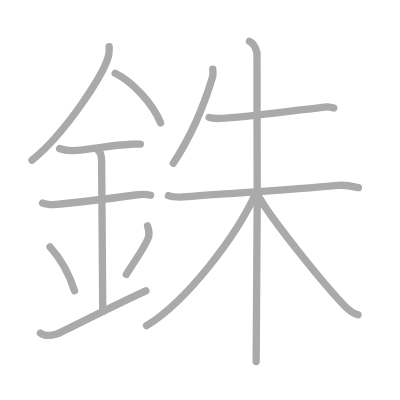
t = 0.00 s
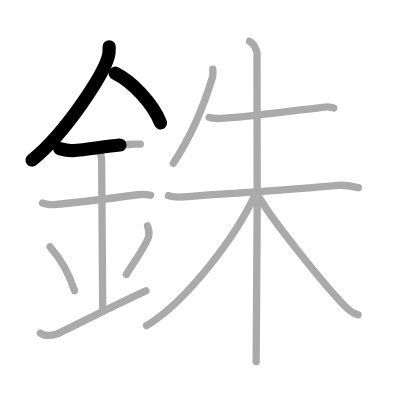
t = 2.75 s
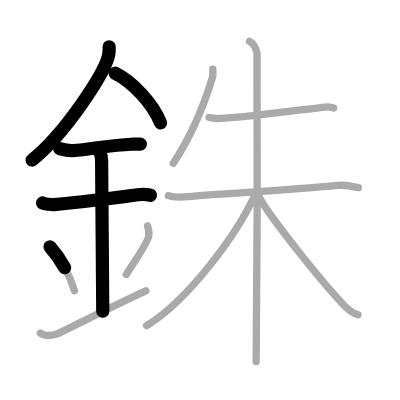
t = 5.50 s
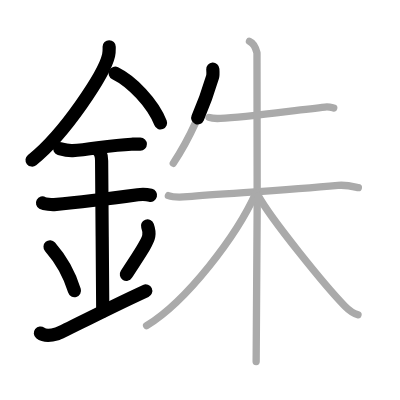
t = 8.50 s
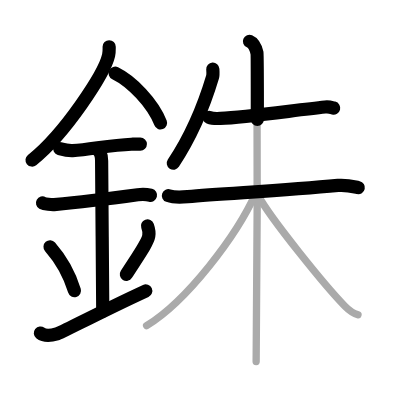
t = 11.25 s
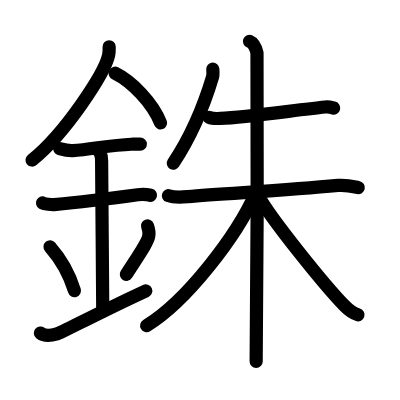
t = 14.00 s

The animated SVG that drew these frames (rendered in a browser with its animation timeline set to each time). Animation: 14 SMIL elements (animate=14); one cycle of 14.00 s.

<?xml version="1.0" standalone="no"?>
<!DOCTYPE svg PUBLIC "-//W3C//DTD SVG 1.1//EN"   "http://www.w3.org/Graphics/SVG/1.1/DTD/svg11.dtd">
<svg width="400px" height="400px"  version="1.1" xmlns="http://www.w3.org/2000/svg">
  <defs>
    <marker id="Triangle" viewBox="0 0 10 10" refX="0" refY="5" markerUnits="strokeWidth" markerWidth="3" style="stroke-opacity:0%;fill:#aaaaaa;" markerHeight="2" orient="auto">
      <path d="M 0 0 L 10 5 L 0 10 z" />
    </marker>
    
    <marker id="Arrow" viewBox="0 0 10 10" refX="5" refY="5" markerUnits="strokeWidth" markerWidth="1.8" style="stroke-opacity:0%;fill:#770000;" markerHeight="2" orient="auto">
      <path d="M 0 4 L 6 4 L 4 1 L 10 5 L 4 9 L 6 6 L 0 6 z" />
        <circle cx="5" cy="5" r="5" />
      </marker>
    
    <marker id="TriangleRed" viewBox="0 0 10 10" refX="0" refY="5" markerUnits="strokeWidth" markerWidth="3" style="stroke-opacity:0%;fill:#CC0000;" markerHeight="2" orient="auto">
      <path d="M 0 0 L 10 5 L 0 10 z" />
    </marker>
    
    <marker id="ArrowRed" viewBox="0 0 10 10" refX="5" refY="5" markerUnits="strokeWidth" markerWidth="1.8" style="stroke-opacity:0%;fill:#CC0000;" markerHeight="2" orient="auto">
      <path d="M 0 4 L 6 4 L 4 1 L 10 5 L 4 9 L 6 6 L 0 6 z" />
        <circle cx="5" cy="5" r="5" />
      </marker>
    
  </defs>
  
  <path style="fill:#ffffff; fill-opacity:100%; fill-rule:evenodd; stroke-width:0;" d="M 0 0 L 400px 0 L 400px 400px L 0 400px L 0 0" />

  <g transform="scale(3.6697247706422 3.6697247706422)">
<path style="fill:none; fill-opacity:0%; fill-rule:evenodd; stroke:#aaaaaa; stroke-opacity:100%; stroke-width: 1.5pt; stroke-linejoin:round; stroke-linecap:round;" d="M29.75 12.74c0 0.78 0.05 1.41-0.16 2.35C28.47 20 17.83 36.37 8.72 43.63"></path>
<path style="fill:none; fill-opacity:0%; fill-rule:evenodd; stroke:#aaaaaa; stroke-opacity:100%; stroke-width: 1.5pt; stroke-linejoin:round; stroke-linecap:round;" d="M31.39 19.96c4.47 2.19 10.18 8.02 12.36 13.54"></path>
<path style="fill:none; fill-opacity:0%; fill-rule:evenodd; stroke:#aaaaaa; stroke-opacity:100%; stroke-width: 1.5pt; stroke-linejoin:round; stroke-linecap:round;" d="M16.25 40.5c1.75 0.5 2.99 0.59 3.55 0.56c4.95-0.31 10.17-1.53 16-1.75c0.84-0.03 1.02-0.05 2.45-0.05"></path>
<path style="fill:none; fill-opacity:0%; fill-rule:evenodd; stroke:#aaaaaa; stroke-opacity:100%; stroke-width: 1.5pt; stroke-linejoin:round; stroke-linecap:round;" d="M11.59 55.31c0.59 0.33 2.56 0.48 3.17 0.43c5.49-0.49 15.99-1.74 22.78-2.67c0.74-0.1 2.38-0.13 3.49 0.15"></path>
<path style="fill:none; fill-opacity:0%; fill-rule:evenodd; stroke:#aaaaaa; stroke-opacity:100%; stroke-width: 1.5pt; stroke-linejoin:round; stroke-linecap:round;" d="M26.45 40.69c1.24 0.78 1.24 2.52 1.24 3.14C27.69 48.18 28 80 28 84.81"></path>
<path style="fill:none; fill-opacity:0%; fill-rule:evenodd; stroke:#aaaaaa; stroke-opacity:100%; stroke-width: 1.5pt; stroke-linejoin:round; stroke-linecap:round;" d="M13.64 67.26c3.93 4.48 5.85 9.32 6.65 11.94"></path>
<path style="fill:none; fill-opacity:0%; fill-rule:evenodd; stroke:#aaaaaa; stroke-opacity:100%; stroke-width: 1.5pt; stroke-linejoin:round; stroke-linecap:round;" d="M40.2 61.55c0.3 0.84 0.46 2.06 0.34 2.76c-0.3 1.81-2.71 5.13-6.12 10.47"></path>
<path style="fill:none; fill-opacity:0%; fill-rule:evenodd; stroke:#aaaaaa; stroke-opacity:100%; stroke-width: 1.5pt; stroke-linejoin:round; stroke-linecap:round;" d="M11 90.75c1.25 1 2.75 0.75 4.5 0.25c1.29-0.37 11.25-5.75 24.25-11.75"></path>
<path style="fill:none; fill-opacity:0%; fill-rule:evenodd; stroke:#aaaaaa; stroke-opacity:100%; stroke-width: 1.5pt; stroke-linejoin:round; stroke-linecap:round;" d="M57.99 18.86c0.03 0.52 0.12 1.5-0.06 2.09c-2.2 7.35-5.43 15.55-10.71 23.54"></path>
<path style="fill:none; fill-opacity:0%; fill-rule:evenodd; stroke:#aaaaaa; stroke-opacity:100%; stroke-width: 1.5pt; stroke-linejoin:round; stroke-linecap:round;" d="M56.99 32c0.67 0.27 2.41 0.3 3.08 0.27c7.01-0.31 19.98-2.2 28.51-3.1c1.12-0.12 1.8 0.13 2.36 0.27"></path>
<path style="fill:none; fill-opacity:0%; fill-rule:evenodd; stroke:#aaaaaa; stroke-opacity:100%; stroke-width: 1.5pt; stroke-linejoin:round; stroke-linecap:round;" d="M45.89 53.31c0.83 0.3 3.05 0.49 5.26 0.28c9.49-0.89 25.72-1.58 40.95-3.06c2.21-0.21 4.17 0.3 5.55 0.6"></path>
<path style="fill:none; fill-opacity:0%; fill-rule:evenodd; stroke:#aaaaaa; stroke-opacity:100%; stroke-width: 1.5pt; stroke-linejoin:round; stroke-linecap:round;" d="M67.98 11.25c1.14 0.49 1.82 2.2 2.05 3.17s0 77.97-0.23 84.08"></path>
<path style="fill:none; fill-opacity:0%; fill-rule:evenodd; stroke:#aaaaaa; stroke-opacity:100%; stroke-width: 1.5pt; stroke-linejoin:round; stroke-linecap:round;" d="M69.75 52.54c-5.26 11.75-18.86 29.56-29.8 36.21"></path>
<path style="fill:none; fill-opacity:0%; fill-rule:evenodd; stroke:#aaaaaa; stroke-opacity:100%; stroke-width: 1.5pt; stroke-linejoin:round; stroke-linecap:round;" d="M70.35 53.31c3.51 6.41 18.35 24.71 23.58 30.06c1.31 1.34 2.35 2.02 3.62 2.42"></path>

<path style="fill:none; fill-opacity:0%; fill-rule:evenodd; stroke:#000000; stroke-opacity:100%; stroke-width: 2.7pt; stroke-linejoin:round; stroke-linecap:round;" d="M29.75 12.74c0 0.78 0.05 1.41-0.16 2.35C28.47 20 17.83 36.37 8.72 43.63" pathLength="100" stroke-dashoffset="100" stroke-dasharray="100 105"><animate id="dashAnim1" attributeName="stroke-dashoffset" from="100" to="0" dur="1s" calcMode="linear" fill="freeze"/></path>
<path style="fill:none; fill-opacity:0%; fill-rule:evenodd; stroke:#000000; stroke-opacity:100%; stroke-width: 2.7pt; stroke-linejoin:round; stroke-linecap:round;" d="M31.39 19.96c4.47 2.19 10.18 8.02 12.36 13.54" pathLength="100" stroke-dashoffset="100" stroke-dasharray="100 105"><animate id="dashAnim2" attributeName="stroke-dashoffset" from="100" to="0" dur="1s" calcMode="linear" begin="dashAnim1.end" fill="freeze"/></path>
<path style="fill:none; fill-opacity:0%; fill-rule:evenodd; stroke:#000000; stroke-opacity:100%; stroke-width: 2.7pt; stroke-linejoin:round; stroke-linecap:round;" d="M16.25 40.5c1.75 0.5 2.99 0.59 3.55 0.56c4.95-0.31 10.17-1.53 16-1.75c0.84-0.03 1.02-0.05 2.45-0.05" pathLength="100" stroke-dashoffset="100" stroke-dasharray="100 105"><animate id="dashAnim3" attributeName="stroke-dashoffset" from="100" to="0" dur="1s" calcMode="linear" begin="dashAnim2.end" fill="freeze"/></path>
<path style="fill:none; fill-opacity:0%; fill-rule:evenodd; stroke:#000000; stroke-opacity:100%; stroke-width: 2.7pt; stroke-linejoin:round; stroke-linecap:round;" d="M11.59 55.31c0.59 0.33 2.56 0.48 3.17 0.43c5.49-0.49 15.99-1.74 22.78-2.67c0.74-0.1 2.38-0.13 3.49 0.15" pathLength="100" stroke-dashoffset="100" stroke-dasharray="100 105"><animate id="dashAnim4" attributeName="stroke-dashoffset" from="100" to="0" dur="1s" calcMode="linear" begin="dashAnim3.end" fill="freeze"/></path>
<path style="fill:none; fill-opacity:0%; fill-rule:evenodd; stroke:#000000; stroke-opacity:100%; stroke-width: 2.7pt; stroke-linejoin:round; stroke-linecap:round;" d="M26.45 40.69c1.24 0.78 1.24 2.52 1.24 3.14C27.69 48.18 28 80 28 84.81" pathLength="100" stroke-dashoffset="100" stroke-dasharray="100 105"><animate id="dashAnim5" attributeName="stroke-dashoffset" from="100" to="0" dur="1s" calcMode="linear" begin="dashAnim4.end" fill="freeze"/></path>
<path style="fill:none; fill-opacity:0%; fill-rule:evenodd; stroke:#000000; stroke-opacity:100%; stroke-width: 2.7pt; stroke-linejoin:round; stroke-linecap:round;" d="M13.64 67.26c3.93 4.48 5.85 9.32 6.65 11.94" pathLength="100" stroke-dashoffset="100" stroke-dasharray="100 105"><animate id="dashAnim6" attributeName="stroke-dashoffset" from="100" to="0" dur="1s" calcMode="linear" begin="dashAnim5.end" fill="freeze"/></path>
<path style="fill:none; fill-opacity:0%; fill-rule:evenodd; stroke:#000000; stroke-opacity:100%; stroke-width: 2.7pt; stroke-linejoin:round; stroke-linecap:round;" d="M40.2 61.55c0.3 0.84 0.46 2.06 0.34 2.76c-0.3 1.81-2.71 5.13-6.12 10.47" pathLength="100" stroke-dashoffset="100" stroke-dasharray="100 105"><animate id="dashAnim7" attributeName="stroke-dashoffset" from="100" to="0" dur="1s" calcMode="linear" begin="dashAnim6.end" fill="freeze"/></path>
<path style="fill:none; fill-opacity:0%; fill-rule:evenodd; stroke:#000000; stroke-opacity:100%; stroke-width: 2.7pt; stroke-linejoin:round; stroke-linecap:round;" d="M11 90.75c1.25 1 2.75 0.75 4.5 0.25c1.29-0.37 11.25-5.75 24.25-11.75" pathLength="100" stroke-dashoffset="100" stroke-dasharray="100 105"><animate id="dashAnim8" attributeName="stroke-dashoffset" from="100" to="0" dur="1s" calcMode="linear" begin="dashAnim7.end" fill="freeze"/></path>
<path style="fill:none; fill-opacity:0%; fill-rule:evenodd; stroke:#000000; stroke-opacity:100%; stroke-width: 2.7pt; stroke-linejoin:round; stroke-linecap:round;" d="M57.99 18.86c0.03 0.52 0.12 1.5-0.06 2.09c-2.2 7.35-5.43 15.55-10.71 23.54" pathLength="100" stroke-dashoffset="100" stroke-dasharray="100 105"><animate id="dashAnim9" attributeName="stroke-dashoffset" from="100" to="0" dur="1s" calcMode="linear" begin="dashAnim8.end" fill="freeze"/></path>
<path style="fill:none; fill-opacity:0%; fill-rule:evenodd; stroke:#000000; stroke-opacity:100%; stroke-width: 2.7pt; stroke-linejoin:round; stroke-linecap:round;" d="M56.99 32c0.67 0.27 2.41 0.3 3.08 0.27c7.01-0.31 19.98-2.2 28.51-3.1c1.12-0.12 1.8 0.13 2.36 0.27" pathLength="100" stroke-dashoffset="100" stroke-dasharray="100 105"><animate id="dashAnim10" attributeName="stroke-dashoffset" from="100" to="0" dur="1s" calcMode="linear" begin="dashAnim9.end" fill="freeze"/></path>
<path style="fill:none; fill-opacity:0%; fill-rule:evenodd; stroke:#000000; stroke-opacity:100%; stroke-width: 2.7pt; stroke-linejoin:round; stroke-linecap:round;" d="M45.89 53.31c0.83 0.3 3.05 0.49 5.26 0.28c9.49-0.89 25.72-1.58 40.95-3.06c2.21-0.21 4.17 0.3 5.55 0.6" pathLength="100" stroke-dashoffset="100" stroke-dasharray="100 105"><animate id="dashAnim11" attributeName="stroke-dashoffset" from="100" to="0" dur="1s" calcMode="linear" begin="dashAnim10.end" fill="freeze"/></path>
<path style="fill:none; fill-opacity:0%; fill-rule:evenodd; stroke:#000000; stroke-opacity:100%; stroke-width: 2.7pt; stroke-linejoin:round; stroke-linecap:round;" d="M67.98 11.25c1.14 0.49 1.82 2.2 2.05 3.17s0 77.97-0.23 84.08" pathLength="100" stroke-dashoffset="100" stroke-dasharray="100 105"><animate id="dashAnim12" attributeName="stroke-dashoffset" from="100" to="0" dur="1s" calcMode="linear" begin="dashAnim11.end" fill="freeze"/></path>
<path style="fill:none; fill-opacity:0%; fill-rule:evenodd; stroke:#000000; stroke-opacity:100%; stroke-width: 2.7pt; stroke-linejoin:round; stroke-linecap:round;" d="M69.75 52.54c-5.26 11.75-18.86 29.56-29.8 36.21" pathLength="100" stroke-dashoffset="100" stroke-dasharray="100 105"><animate id="dashAnim13" attributeName="stroke-dashoffset" from="100" to="0" dur="1s" calcMode="linear" begin="dashAnim12.end" fill="freeze"/></path>
<path style="fill:none; fill-opacity:0%; fill-rule:evenodd; stroke:#000000; stroke-opacity:100%; stroke-width: 2.7pt; stroke-linejoin:round; stroke-linecap:round;" d="M70.35 53.31c3.51 6.41 18.35 24.71 23.58 30.06c1.31 1.34 2.35 2.02 3.62 2.42" pathLength="100" stroke-dashoffset="100" stroke-dasharray="100 105"><animate id="dashAnim14" attributeName="stroke-dashoffset" from="100" to="0" dur="1s" calcMode="linear" begin="dashAnim13.end" fill="freeze"/></path>

</g>

</svg>  
          
